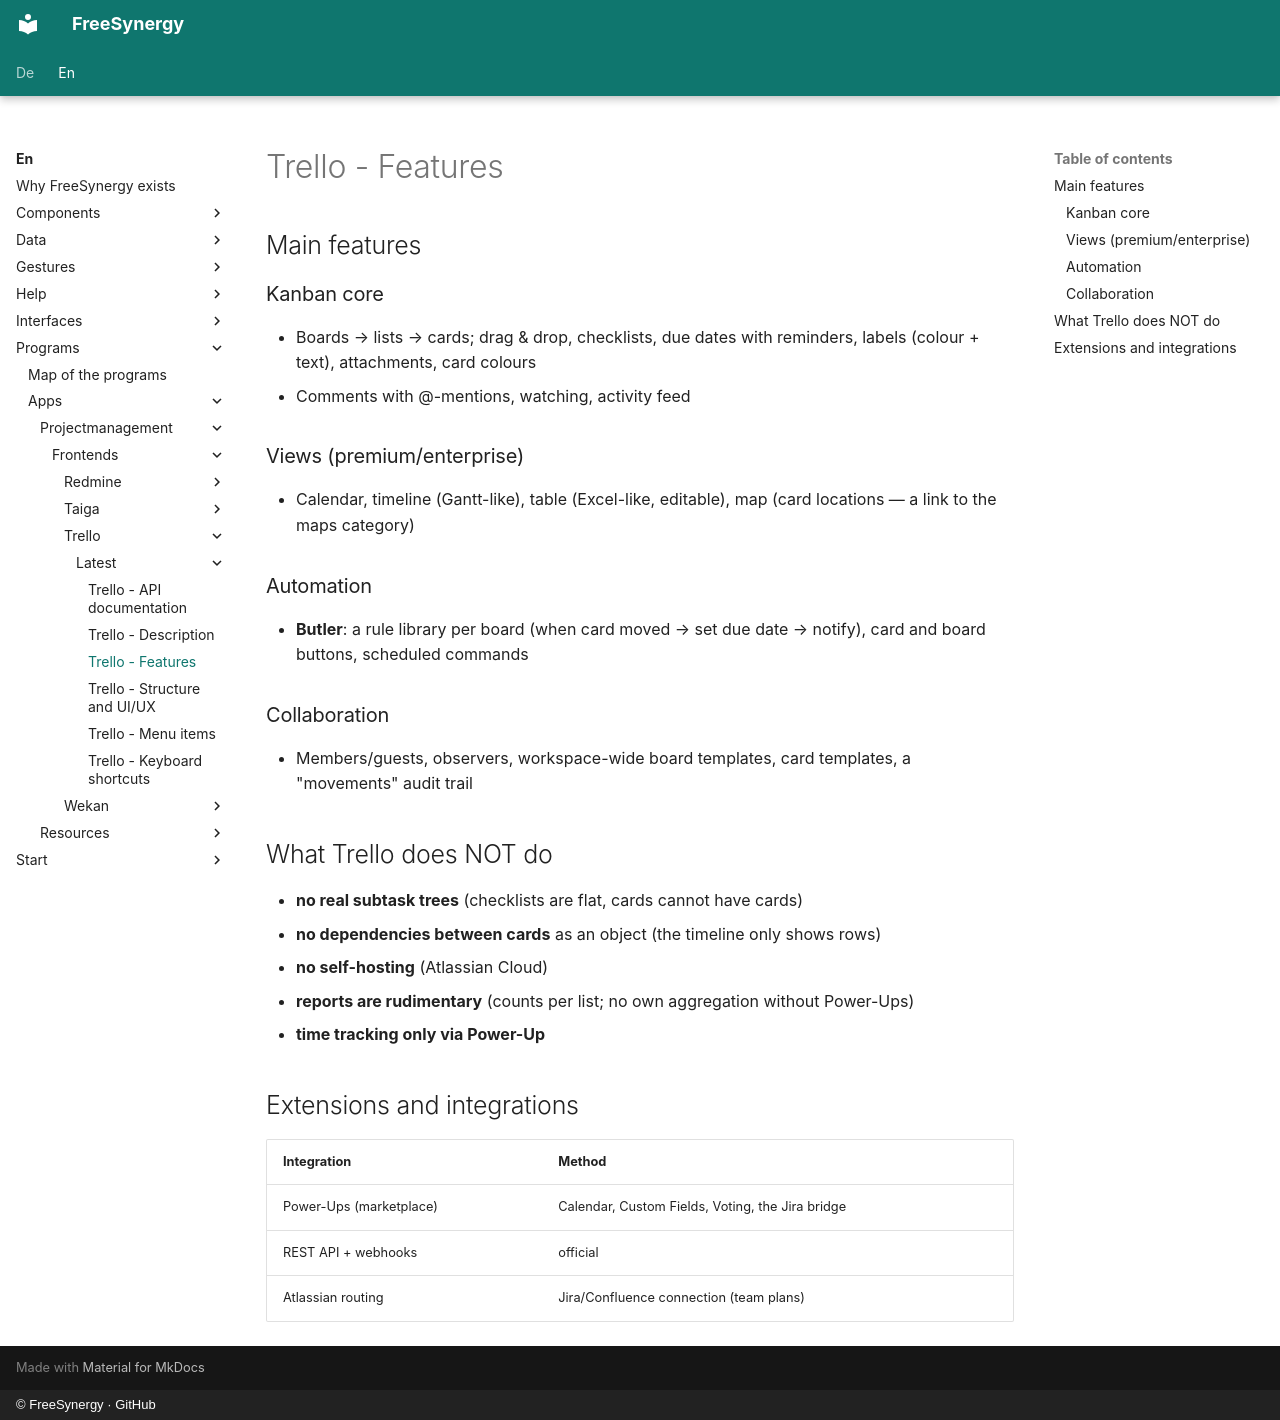

repository: FreeSynergy/fs-documentation · page: en/programs/apps/projectmanagement/frontends/trello/latest/features/index.html · generator: mkdocs · copyright: © FreeSynergy · GitHub

# Trello - Features

## Main features

### Kanban core
- Boards → lists → cards; drag & drop, checklists, due dates with reminders, labels (colour + text), attachments, card colours
- Comments with @-mentions, watching, activity feed

### Views (premium/enterprise)
- Calendar, timeline (Gantt-like), table (Excel-like, editable), map (card locations — a link to the maps category)

### Automation
- **Butler**: a rule library per board (when card moved → set due date → notify), card and board buttons, scheduled commands

### Collaboration
- Members/guests, observers, workspace-wide board templates, card templates, a "movements" audit trail

## What Trello does NOT do

- **no real subtask trees** (checklists are flat, cards cannot have cards)
- **no dependencies between cards** as an object (the timeline only shows rows)
- **no self-hosting** (Atlassian Cloud)
- **reports are rudimentary** (counts per list; no own aggregation without Power-Ups)
- **time tracking only via Power-Up**

## Extensions and integrations

| Integration | Method |
|-------------|--------|
| Power-Ups (marketplace) | Calendar, Custom Fields, Voting, the Jira bridge |
| REST API + webhooks | official |
| Atlassian routing | Jira/Confluence connection (team plans) |
